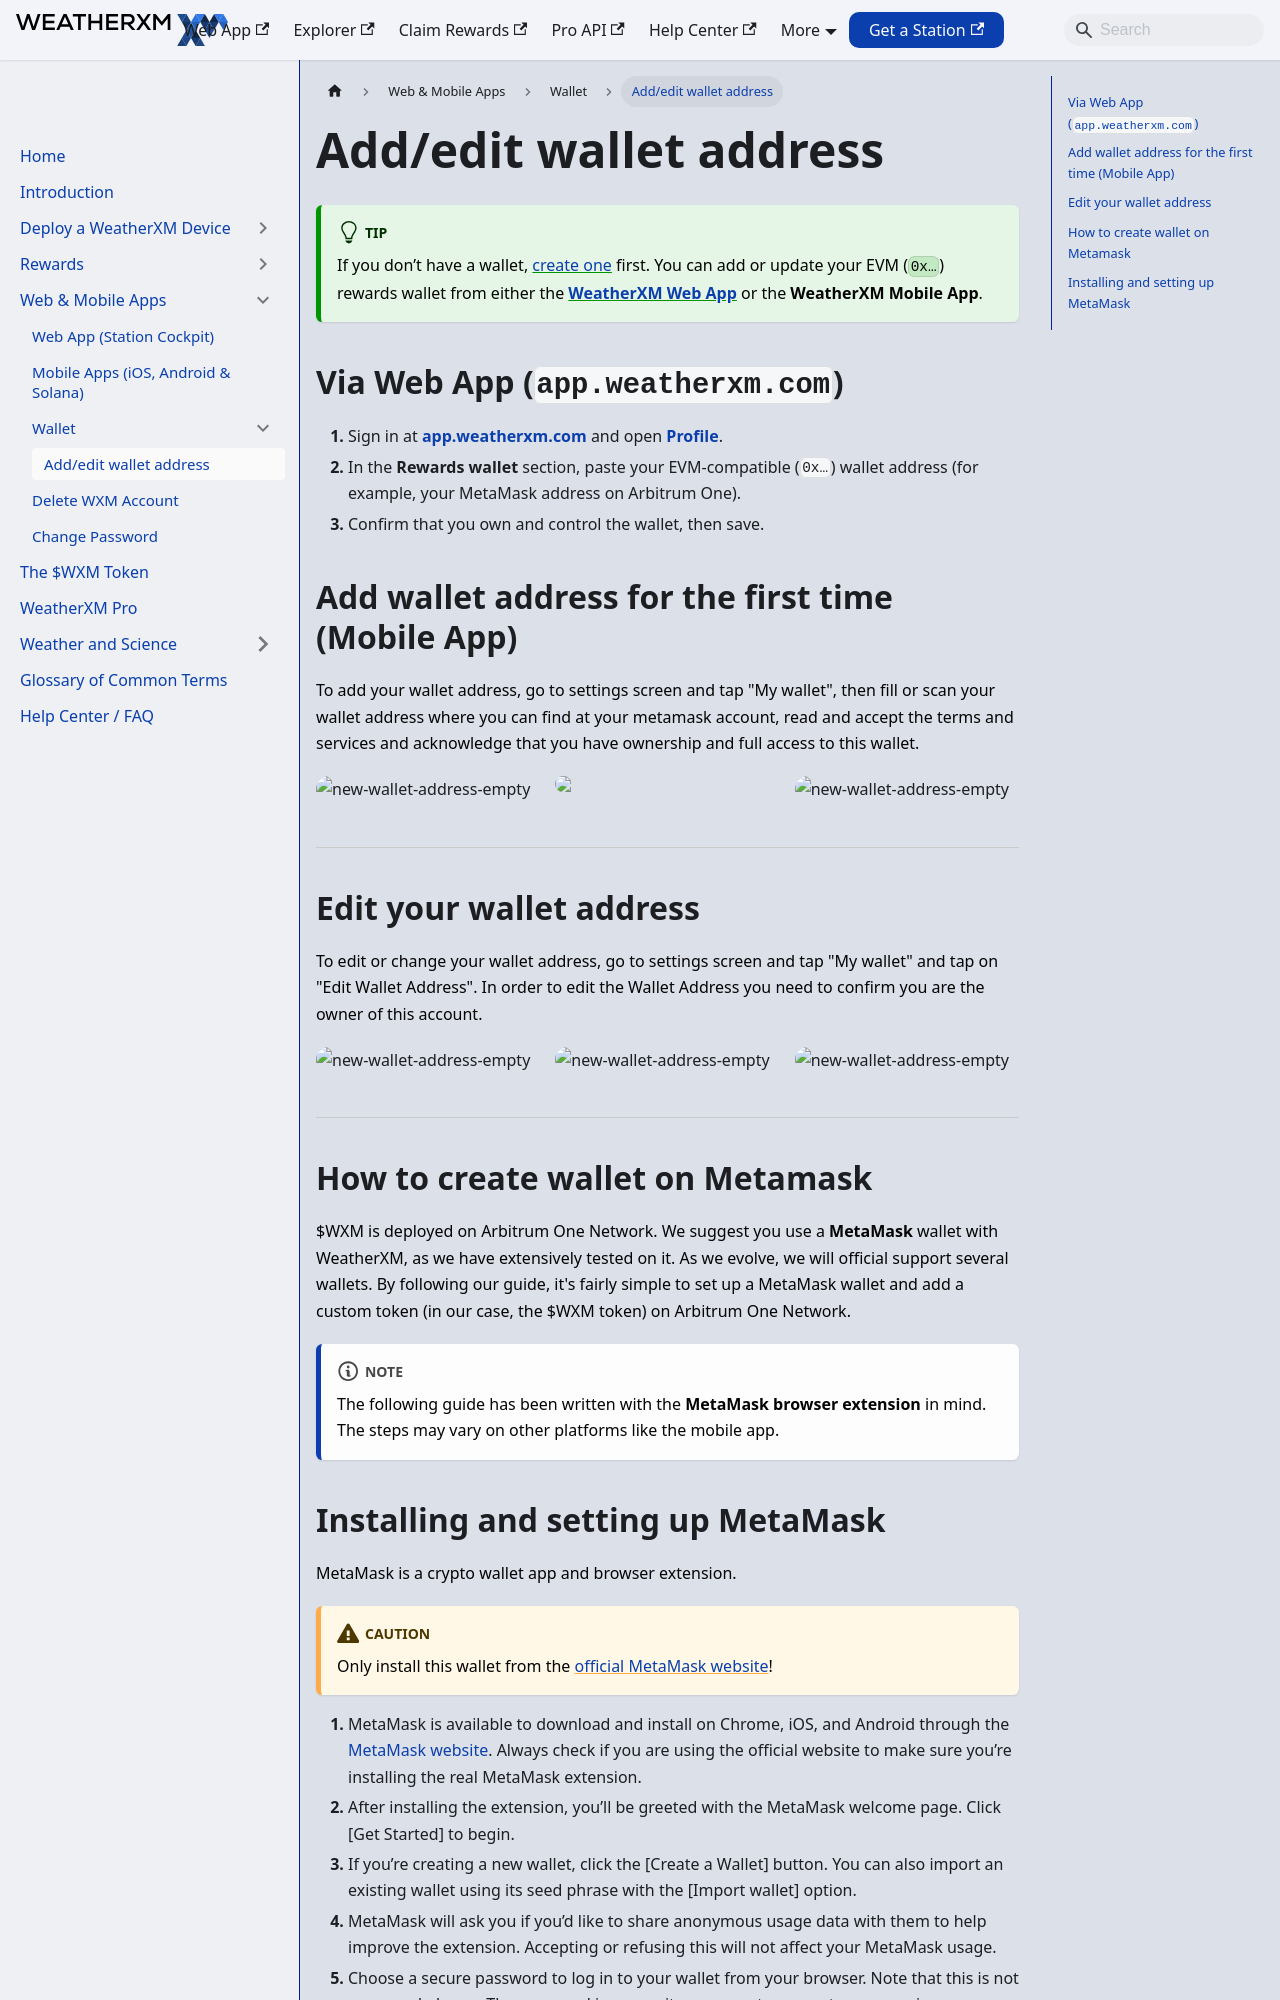

repository: WeatherXM/docs · page: mobile-app/wallet/add-edit-wallet-address.html · generator: docusaurus

# Add/edit wallet address

Canonical: https://docs.weatherxm.com/mobile-app/wallet/add-edit-wallet-address

:::tip
If you don’t have a wallet, [create one](/mobile-app/wallet/add-edit-wallet-address#how-to-create-wallet-on-metamask) first. You can add or update your EVM (`0x…`) rewards wallet from either the **[WeatherXM Web App](https://app.weatherxm.com/profile)** or the **WeatherXM Mobile App**.
:::

## Via Web App (`app.weatherxm.com`)

1. Sign in at **[app.weatherxm.com](https://app.weatherxm.com)** and open **[Profile](https://app.weatherxm.com/profile)**.
2. In the **Rewards wallet** section, paste your EVM-compatible (`0x…`) wallet address (for example, your MetaMask address on Arbitrum One).
3. Confirm that you own and control the wallet, then save.

## Add wallet address for the first time (Mobile App)

To add your wallet address, go to settings screen and tap "My wallet", then fill or scan your wallet address where you can find at your metamask account, read and accept the terms and services and acknowledge that you have ownership and full access to this wallet.

    
    
    

<hr/>

## Edit your wallet address

To edit or change your wallet address, go to settings screen and tap "My wallet" and tap on "Edit Wallet Address". In order to edit the Wallet Address you need to confirm you are the owner of this account.

    
    
    

<hr/>

## How to create wallet on Metamask

\$WXM is deployed on Arbitrum One Network. We suggest you use a **MetaMask** wallet with WeatherXM, as we have extensively tested on it. As we evolve, we will official support several wallets.
By following our guide, it's fairly simple to set up a MetaMask wallet and add a custom token (in our case, the \$WXM token) on Arbitrum One Network.

:::note
The following guide has been written with the **MetaMask browser extension** in mind.
The steps may vary on other platforms like the mobile app.
:::
